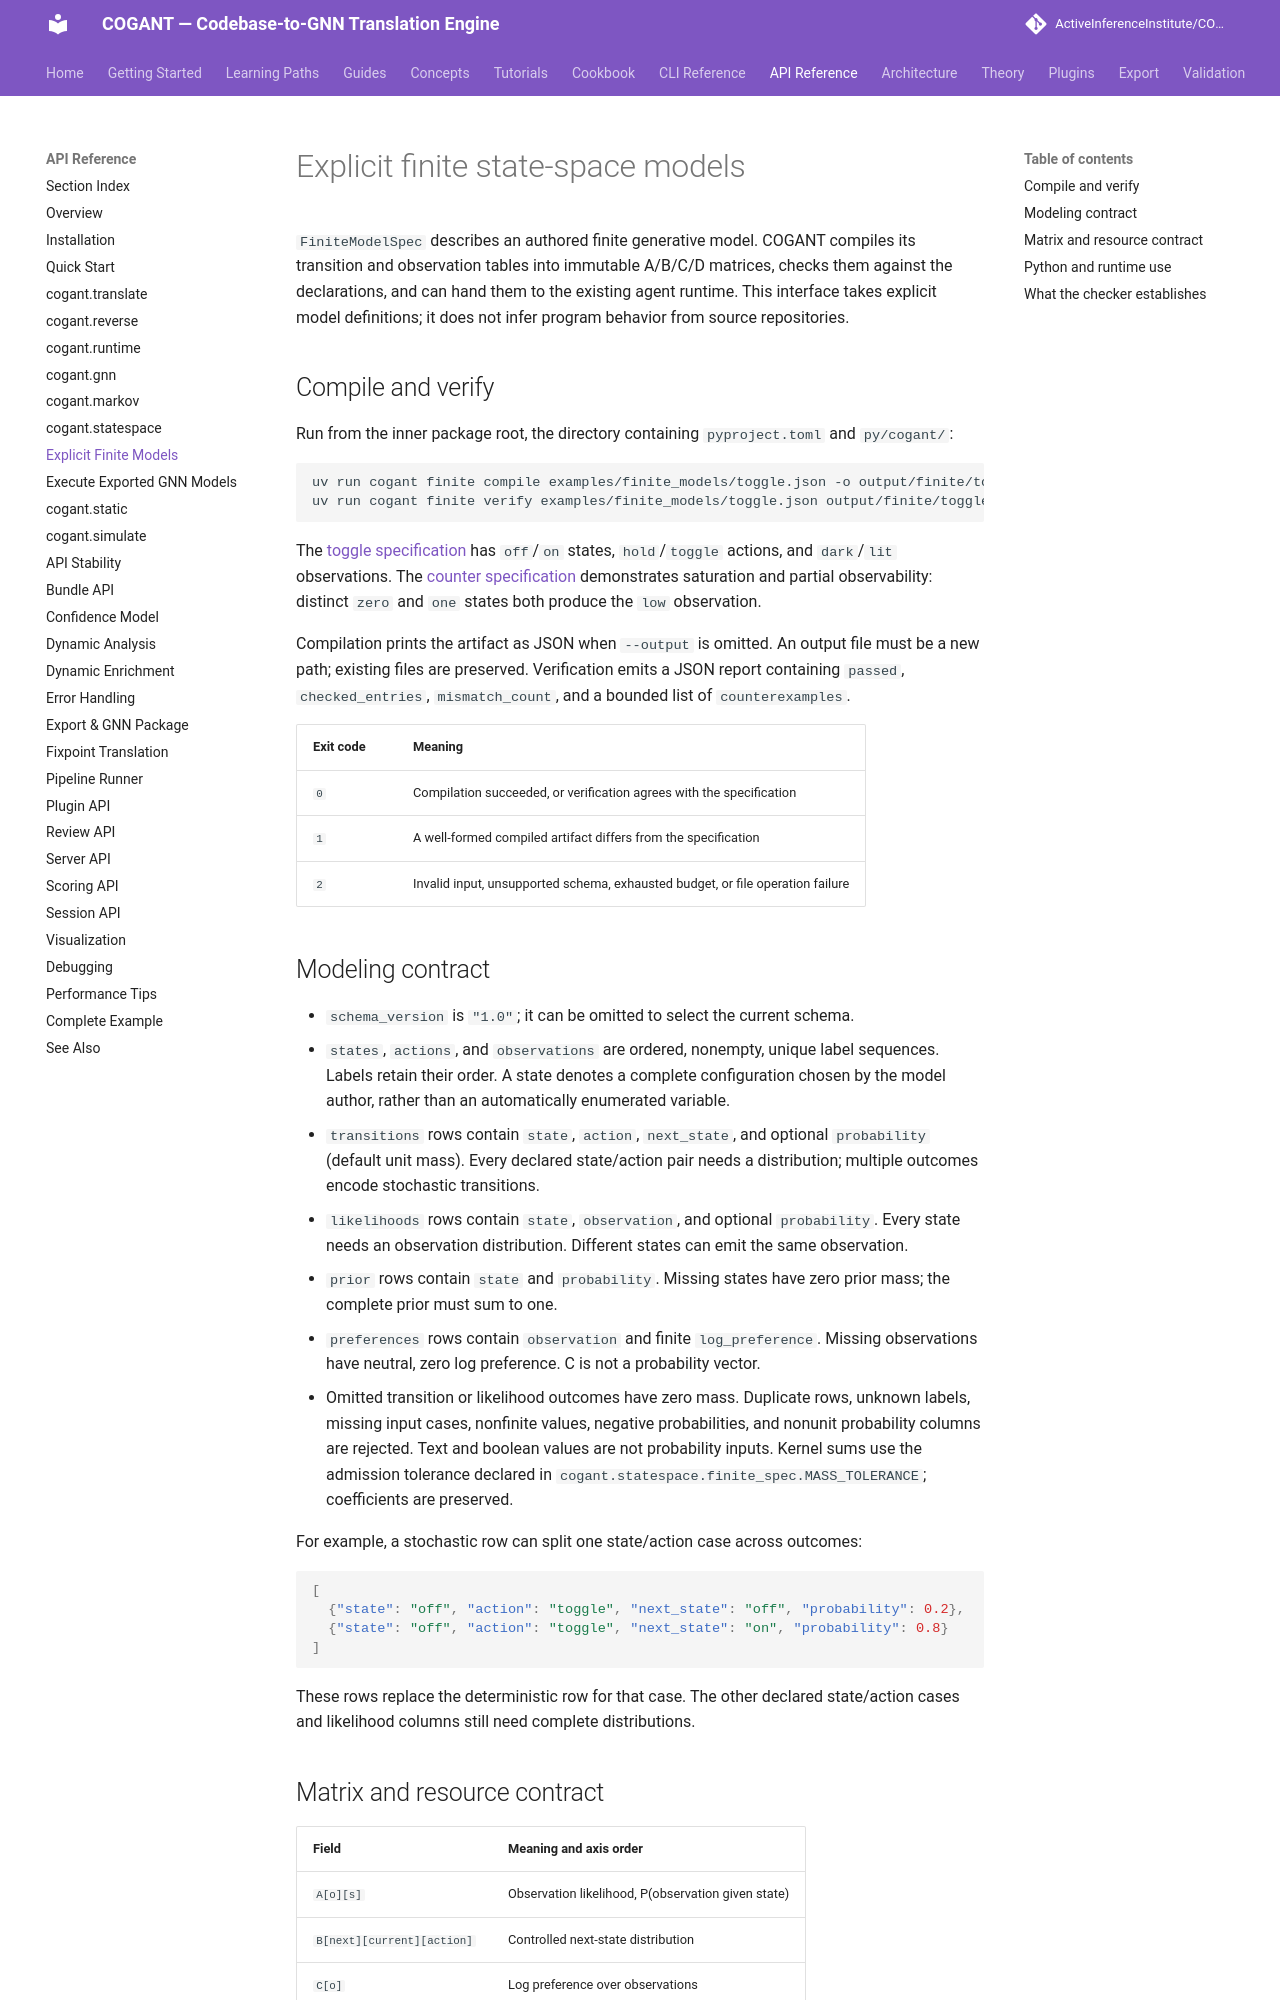

repository: ActiveInferenceInstitute/COGANT · page: api/finite_models/index.html · generator: mkdocs

# Explicit finite state-space models

`FiniteModelSpec` describes an authored finite generative model. COGANT compiles
its transition and observation tables into immutable A/B/C/D matrices, checks
them against the declarations, and can hand them to the existing agent runtime.
This interface takes explicit model definitions; it does not infer program
behavior from source repositories.

## Compile and verify

Run from the inner package root, the directory containing `pyproject.toml` and
`py/cogant/`:

```bash
uv run cogant finite compile examples/finite_models/toggle.json -o output/finite/toggle.json
uv run cogant finite verify examples/finite_models/toggle.json output/finite/toggle.json
```

The [toggle specification](https://github.com/ActiveInferenceInstitute/COGANT/blob/main/cogant/examples/finite_models/toggle.json) has
`off`/`on` states, `hold`/`toggle` actions, and `dark`/`lit` observations. The
[counter specification](https://github.com/ActiveInferenceInstitute/COGANT/blob/main/cogant/examples/finite_models/counter.json) demonstrates
saturation and partial observability: distinct `zero` and `one` states both
produce the `low` observation.

Compilation prints the artifact as JSON when `--output` is omitted. An output
file must be a new path; existing files are preserved. Verification emits a JSON
report containing `passed`, `checked_entries`, `mismatch_count`, and a bounded
list of `counterexamples`.

| Exit code | Meaning |
| --- | --- |
| `0` | Compilation succeeded, or verification agrees with the specification |
| `1` | A well-formed compiled artifact differs from the specification |
| `2` | Invalid input, unsupported schema, exhausted budget, or file operation failure |

## Modeling contract

- `schema_version` is `"1.0"`; it can be omitted to select the current schema.
- `states`, `actions`, and `observations` are ordered, nonempty, unique label
  sequences. Labels retain their order. A state denotes a complete configuration
  chosen by the model author, rather than an automatically enumerated variable.
- `transitions` rows contain `state`, `action`, `next_state`, and optional
  `probability` (default unit mass). Every declared state/action pair needs a
  distribution; multiple outcomes encode stochastic transitions.
- `likelihoods` rows contain `state`, `observation`, and optional `probability`.
  Every state needs an observation distribution. Different states can emit the
  same observation.
- `prior` rows contain `state` and `probability`. Missing states have zero prior
  mass; the complete prior must sum to one.
- `preferences` rows contain `observation` and finite `log_preference`. Missing
  observations have neutral, zero log preference. C is not a probability vector.
- Omitted transition or likelihood outcomes have zero mass. Duplicate rows,
  unknown labels, missing input cases, nonfinite values, negative probabilities,
  and nonunit probability columns are rejected. Text and boolean values are not
  probability inputs. Kernel sums use the admission tolerance declared in
  `cogant.statespace.finite_spec.MASS_TOLERANCE`; coefficients are preserved.

For example, a stochastic row can split one state/action case across outcomes:

```json
[
  {"state": "off", "action": "toggle", "next_state": "off", "probability": 0.2},
  {"state": "off", "action": "toggle", "next_state": "on", "probability": 0.8}
]
```

These rows replace the deterministic row for that case. The other declared
state/action cases and likelihood columns still need complete distributions.
